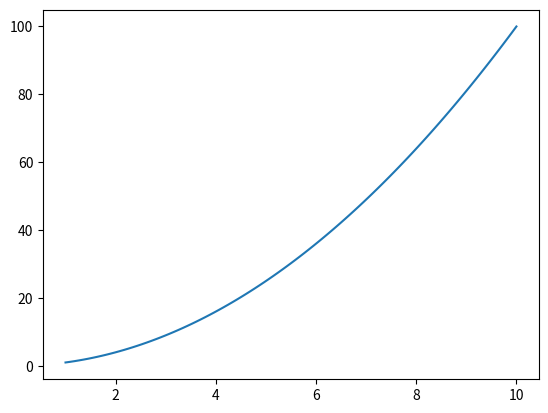

Generate this figure with matplotlib: (Note: this script raises an exception after producing the figure.)
import matplotlib.pyplot as plt

def echantillon(a, b, nb_points = 100):
    dx = (b - a) / nb_points
    return [a + i * dx for i in range(nb_points + 1)]

def parabole(x):
    return x ** 2

def d(f, x0, dx):
    return (f(x0 + dx) - f(x0)) / dx

def derivee(f, a, b, nb_points = 100):
    # infinitésimale ? Nope
    dx = (b - a) / nb_points # value recommended by teacher
    X = echantillon(a, b, nb_points)
    D = [d(f, x, dx) for x in X]
    return X, D

def derivee(X, Y):
    D = [(Y[1] - Y[0]) / (X[1] - X[0])]
    for i in range(1, len(X) - 1):
        D += [(Y[i + 1] - Y[i - 1]) / (X[i + 1] - X[i - 1])]
    D += [(Y[-1] - Y[-2]) / (X[-1] - X[-2])]
    return (X, D)

X = echantillon(1, 10)
Y = [x ** 2 for x in X]
plt.plot(X, Y)
plt.show()

a, b, l = 0, 1, 200 # plus l grand, plus d'approximation (1)
X = [a]
dx = (b - a) / l
for i in range(l):
    X += [X[-1] + dx]
    
# ou

a, b, l = 0, 1, 20
X = []
dx = (b - a) / l
for i in range(l + 1):
    X += [a + i * dx] # list comprehension sujet pour limiter approximation (peut s'alourdir cf (1))
    
print(X)

a = 2
A = 3
print(a, A)

X, D = derivee(parabole, 0, 1, 10)
plt.plot(X, D)
plt.show() # do both on same graph

plt.plot(X, D)
plt.plot(X, [parabole(x) for x in X])

V = [0, 1, 2, 3, 4, 4.4, 4.8, 5, 5.2, 5.6, 6, 7, 8, 8.2, 8.4, 8.6, 8.8, 9, 9.2, 9.4, 9.6, 9.8, 10, 10.5, 11.1, 11.5, 12.1, 12.55, 13.1, 14.0, 16.0, 18.0, 20]
pH = [1.3, 1.4, 1.6, 1.8, 2.1, 2.4, 2.8, 3.1, 3.5, 3.9, 4.2, 4.6, 4.9, 5.0, 5.1, 5.2, 5.3, 5.4, 5.5, 5.6, 5.8, 6.1, 8.6, 11.4, 11.7, 11.8, 12.0, 12.0, 12.1, 12.2, 12.4, 12.5, 12.5]

test = [1.3, 1.4, 1.6, 1.8, 8.1, 2.4, 2.8, 3.1, 3.5, 3.9, 4.2, 4.6, 4.9, 5.0, 5.1, 5.2, 5.3, 5.4, 6.5, 5.6, 5.8, 6.1, 8.6, 11.4, 11.7, 11.8, 12.0, 12.0, 12.1, 14.2, 12.4, 12.5, 12.5]

plt.plot(V, pH, 'ro')
plt.plot(X, D)

from math import sin

X, D = derivee(sin, -5, 5, 100)

def maxima(X, Y):
    Xm, Ym = [], []
    for i in range(1, len(X) - 1):
        if Y[i] > Y[i - 1] and Y[i] > Y[i + 1]:
            Xm += [X[i]]
            Ym += [Y[i]]
    return (Xm, Ym)

X, Y = maxima(V, test)
plt.plot(X, Y, 'ro')

X, D = derivee(V, pH)

for x, p, d in zip(X, pH, D):
    print(x, p, d)
    
'''

8.6 5.2 0.5
8.8 5.3 0.5 (5.4 - 5.2) / (9 - 8.6)
9 5.4 0.5000000000000022 (5.5 - 5.3) / (9.2 - 8.8) (ah ouais en fait le pc c'est juste un gros rageux...) # 9 - 8.6, 9.2 - 8.8 donc > fonctionne...
9.2 5.5 0.4999999999999978
9.4 5.6 0.7499999999999989

12.1 12.0 0.19047619047618966
12.55 12.0 0.09999999999999964 (12.1 - 12.0) / (13.1 - 12.1) = 0.1 / 1
13.1 12.1 0.1379310344827582 (12.2 - 12.0) / (14.0 - 13.55) = 0.2 / 0.45 # pas même argument pour 13.1
14.0 12.2 0.1034482758620692 (12.4 - 12.2) / (16.0 - 13.1) = 0.2 / 2.9 # maximum relatif mais pas le cas car il faut vérifier que la dérivée s'annule (voir vérifier changement de signe)
16.0 12.4 0.07500000000000018

'''

X, D = maxima(X, D)
plt.plot(X, D, 'ro')